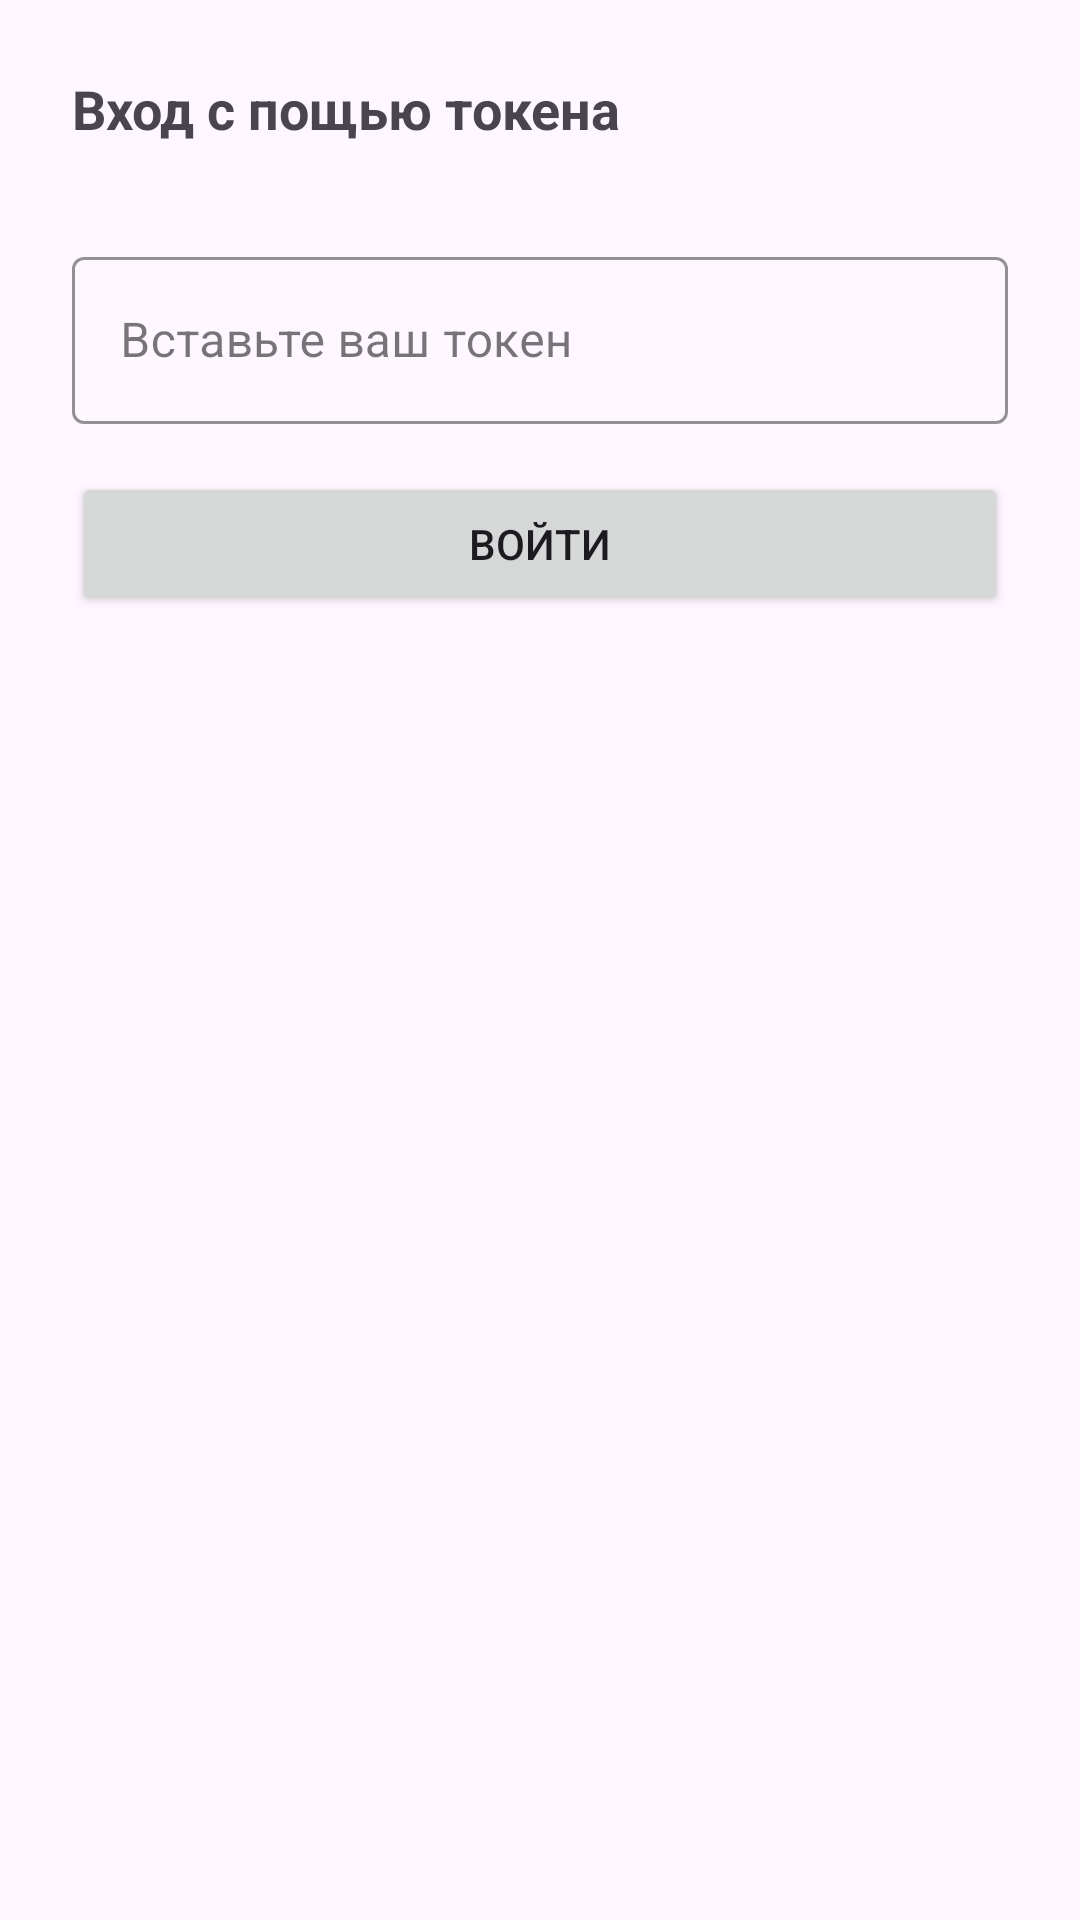

Reconstruct the res/layout file that produces this screen, plus the resources it refers to.
<!-- AndroidManifest.xml: application theme Theme.Scrippy -->
<!-- res/layout/bottom_sheet_token_input.xml -->
<?xml version="1.0" encoding="utf-8"?>
<LinearLayout xmlns:android="http://schemas.android.com/apk/res/android"
    android:layout_width="match_parent"
    android:layout_height="wrap_content"
    xmlns:app="http://schemas.android.com/apk/res-auto"
    android:orientation="vertical"
    android:padding="24dp">

    <TextView
        android:layout_width="match_parent"
        android:layout_height="wrap_content"
        android:text="Вход с пощью токена"
        android:textSize="18sp"
        android:textStyle="bold"
        android:layout_marginBottom="16dp"/>

    <com.google.android.material.textfield.TextInputLayout
        android:id="@+id/input.layout.password"
        style="@style/Widget.MaterialComponents.TextInputLayout.OutlinedBox"
        android:layout_width="match_parent"
        android:layout_height="wrap_content"
        android:layout_marginTop="16dp"
        android:hint="Вставьте ваш токен"
        app:boxStrokeColor="?colorAccent"
        app:hintTextColor="?colorAccent">

        <EditText
            android:id="@+id/tokenEditText"
            android:layout_width="match_parent"
            android:layout_height="wrap_content"
            android:background="@null"
            android:inputType="textPassword" />
    </com.google.android.material.textfield.TextInputLayout>

    <Button
        android:id="@+id/openTokenButton"
        android:layout_width="match_parent"
        android:layout_height="wrap_content"
        android:visibility="gone"
        android:text="ВОЙТИ"
        android:layout_marginTop="16dp" />

    <Button
        android:id="@+id/useTokenButton"
        android:layout_width="match_parent"
        android:layout_height="wrap_content"
        android:text="ВОЙТИ"
        android:layout_marginTop="16dp" />

</LinearLayout>
<!-- resources referenced by this layout -->
<resources>
  <style name="Theme.Scrippy" parent="Base.Theme.Scrippy" />
  <style name="Base.Theme.Scrippy" parent="Theme.Material3.Light.NoActionBar">
          
          
          <item name="colorPrimaryDark">@color/color_primary</item>
  
          <item name="android:windowLightStatusBar">true</item>
          <item name="android:windowLightNavigationBar" tools:ignore="NewApi">true</item>
          <item name="android:navigationBarColor">#F3EDF7</item>
      </style>
  <color name="color_primary">#FFFFFF</color>
</resources>
